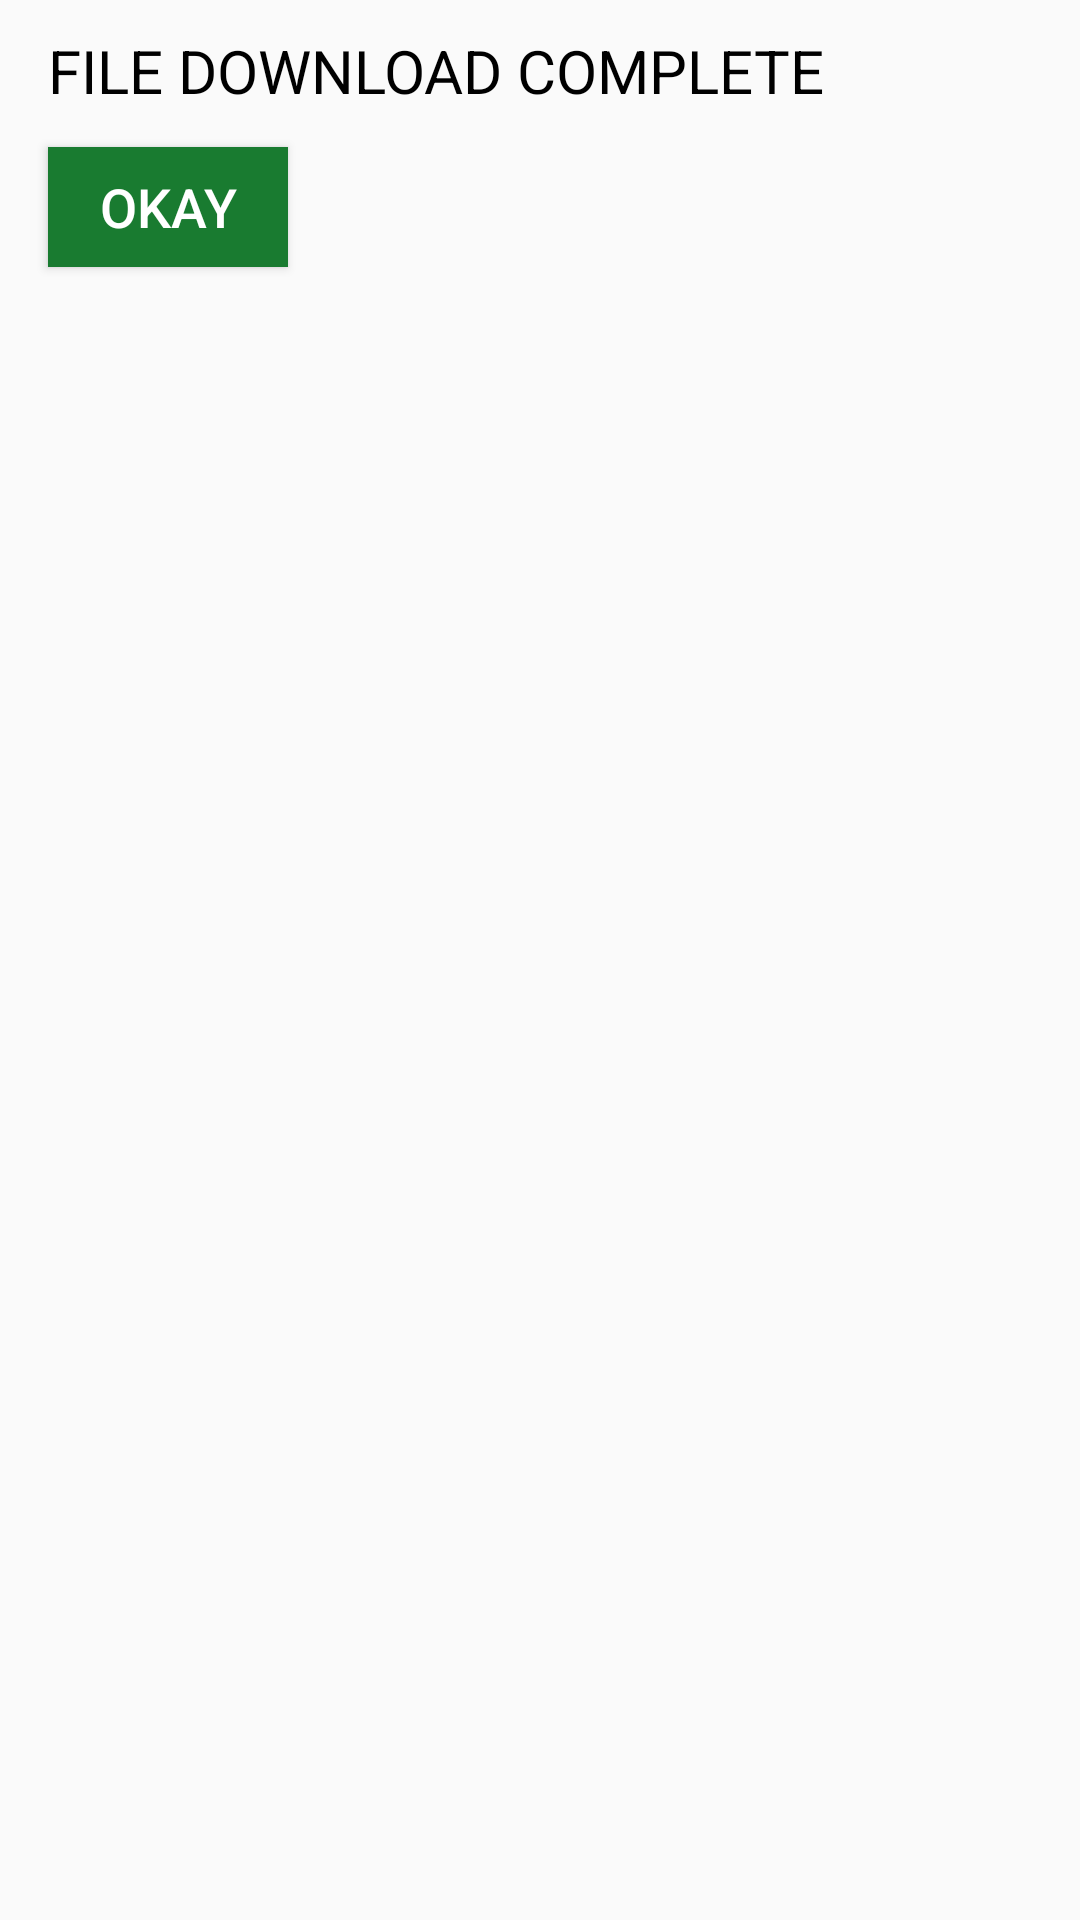

Layout XML and referenced resources for this Android screen:
<!-- AndroidManifest.xml: application theme AppTheme -->
<!-- res/layout/dialog_download_never_complete.xml -->
<?xml version="1.0" encoding="utf-8"?>
<LinearLayout xmlns:android="http://schemas.android.com/apk/res/android"
    android:layout_width="match_parent"
    android:layout_height="match_parent"
    xmlns:tools="http://schemas.android.com/tools"
    android:orientation="vertical"
    android:layout_marginStart="12dp">
    <TextView
        android:layout_width="match_parent"
        android:layout_height="wrap_content"
        android:layout_marginTop="10dp"
        android:layout_marginLeft="@dimen/margin"
        android:textSize="20sp"
        android:textAppearance="@style/TextAppearance.FontPath"
        android:textColor="@color/colorPrimaryDark"
        android:text="@string/download_complete" />

    <Button
        android:id="@+id/btnOk"
        android:layout_width="80dp"
        android:layout_height="40dp"
        android:background="@color/btn_ok"
        android:text="@string/ok_button"
        android:layout_marginTop="12dp"
        android:layout_marginLeft="@dimen/margin"
        android:layout_marginBottom="@dimen/margin"
        android:textColor="@color/white"
        android:textSize="18sp" />
</LinearLayout>
<!-- resources referenced by this layout -->
<resources>
  <color name="btn_ok">#197b30</color>
  <color name="colorPrimaryDark">#000</color>
  <color name="white">#ffff</color>
  <dimen name="margin">16dp</dimen>
  <string name="download_complete">FILE DOWNLOAD COMPLETE</string>
  <string name="ok_button">OKAY</string>
  <style name="TextAppearance.FontPath" parent="android:TextAppearance">
          
          <item name="fontPath">fonts/CentieSans.ttf</item>
      </style>
  <style name="AppTheme" parent="Theme.AppCompat.Light.NoActionBar">
          
          <item name="colorPrimary">@color/colorPrimary</item>
          <item name="colorPrimaryDark">@color/colorPrimaryDark</item>
          <item name="colorAccent">@color/colorAccent</item>
      </style>
  <color name="colorPrimary">#6200EE</color>
  <color name="colorAccent">#03DAC5</color>
</resources>
